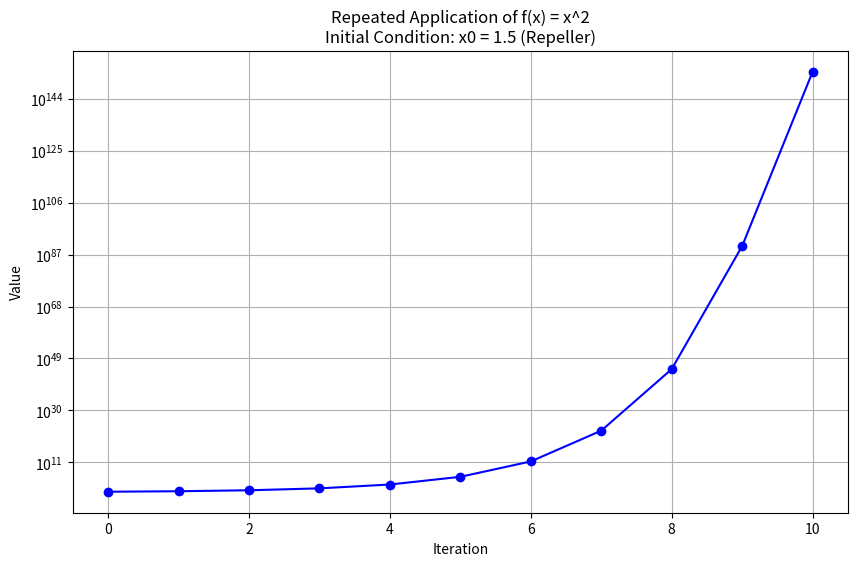
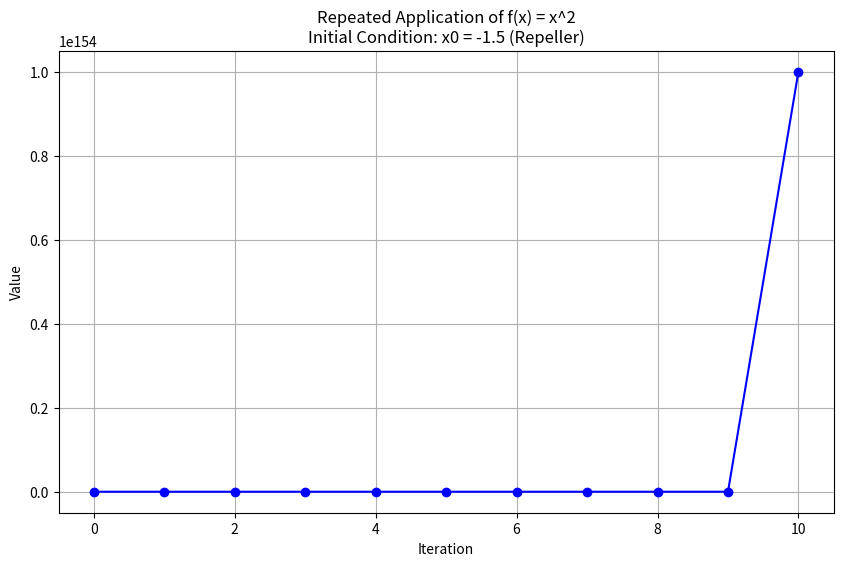
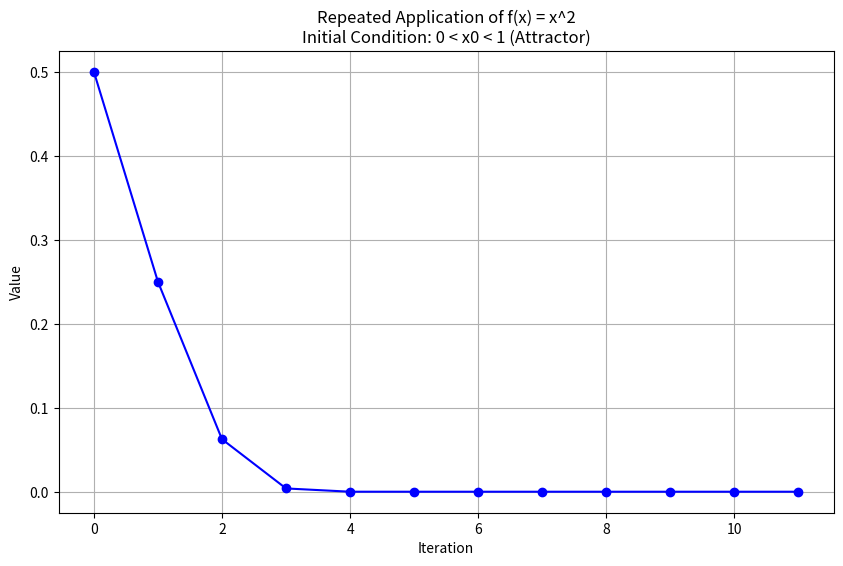
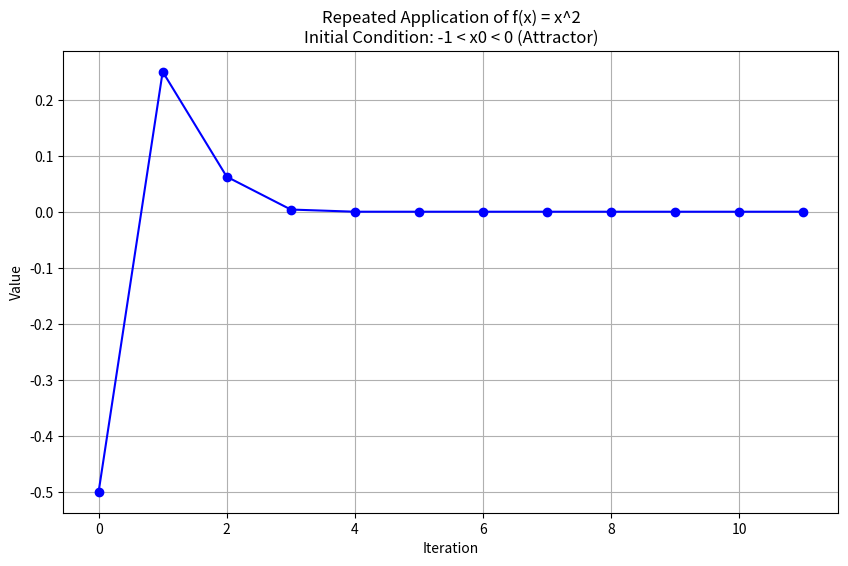
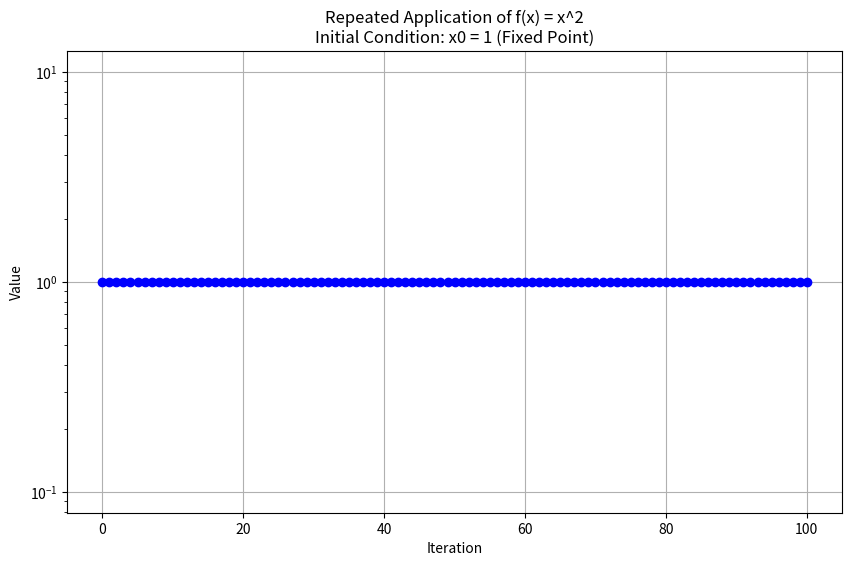
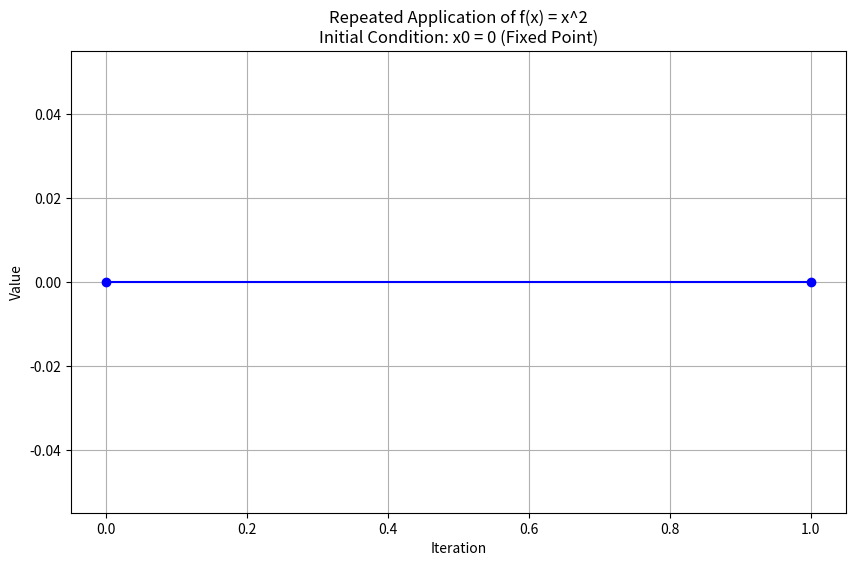

Source code (Python) for these figures, in order:
import matplotlib.pyplot as plt
import numpy as np

# Define the function to apply
def f(x):
    return x ** 2

# Function to apply f(x) repeatedly and store the values
def apply_function_repeatedly(x0, max_iter, threshold=1e154):
    values = [x0]  # Start with the initial value
    try:
        for i in range(max_iter):
            x0 = f(x0)  # Apply the function
            if x0 > threshold:
                print(f"Value exceeded threshold at iteration {i}, stopping iteration.")
                values.append(threshold)
                break  # Stop if value exceeds threshold
            values.append(x0)  # Store the result
            if x0 == 0:
                break  # Break if the value reaches zero
    except Exception as e:
        print(f"An error occurred: {e}")
    return values

# Function to plot the values
def plot_values(values, title):
    try:
        iterations = np.arange(len(values))  # Create an array of iteration numbers
        plt.figure(figsize=(10, 6))  # Create a figure

        # Check if all values are positive for log scale
        if all(v > 0 for v in values):
            plt.yscale('log')  # Use a logarithmic scale for the y-axis
        else:
            plt.yscale('linear')  # Use a linear scale if any value is non-positive

        plt.plot(iterations, values, marker='o', linestyle='-', color='b')  # Plot the values
        plt.xlabel('Iteration')  # Label for the x-axis
        plt.ylabel('Value')  # Label for the y-axis
        plt.title(title)  # Title of the plot
        plt.grid(True)  # Enable the grid
        plt.show()  # Display the plot
    except Exception as e:
        print(f"An error occurred while plotting: {e}")

# Main function to orchestrate the application and plotting
def main():
    try:
        # Different initial values to demonstrate fixed points, attractors, and repellers
        initial_conditions = {
            "x0 = 1.5 (Repeller)": 1.5,
            "x0 = -1.5 (Repeller)": -1.5,
            "0 < x0 < 1 (Attractor)": 0.5,
            "-1 < x0 < 0 (Attractor)": -0.5,
            "x0 = 1 (Fixed Point)": 1.0,
            "x0 = 0 (Fixed Point)": 0.0
        }
        max_iter = 100  # Maximum number of iterations

        for description, x0 in initial_conditions.items():
            values = apply_function_repeatedly(x0, max_iter)  # Get the values
            if len(values) > 0:  # Ensure there are values to plot
                plot_values(values, f"Repeated Application of f(x) = x^2\nInitial Condition: {description}")  # Plot the values
    except Exception as e:
        print(f"An error occurred in the main function: {e}")

# Entry point of the script
if __name__ == "__main__":
    main()
